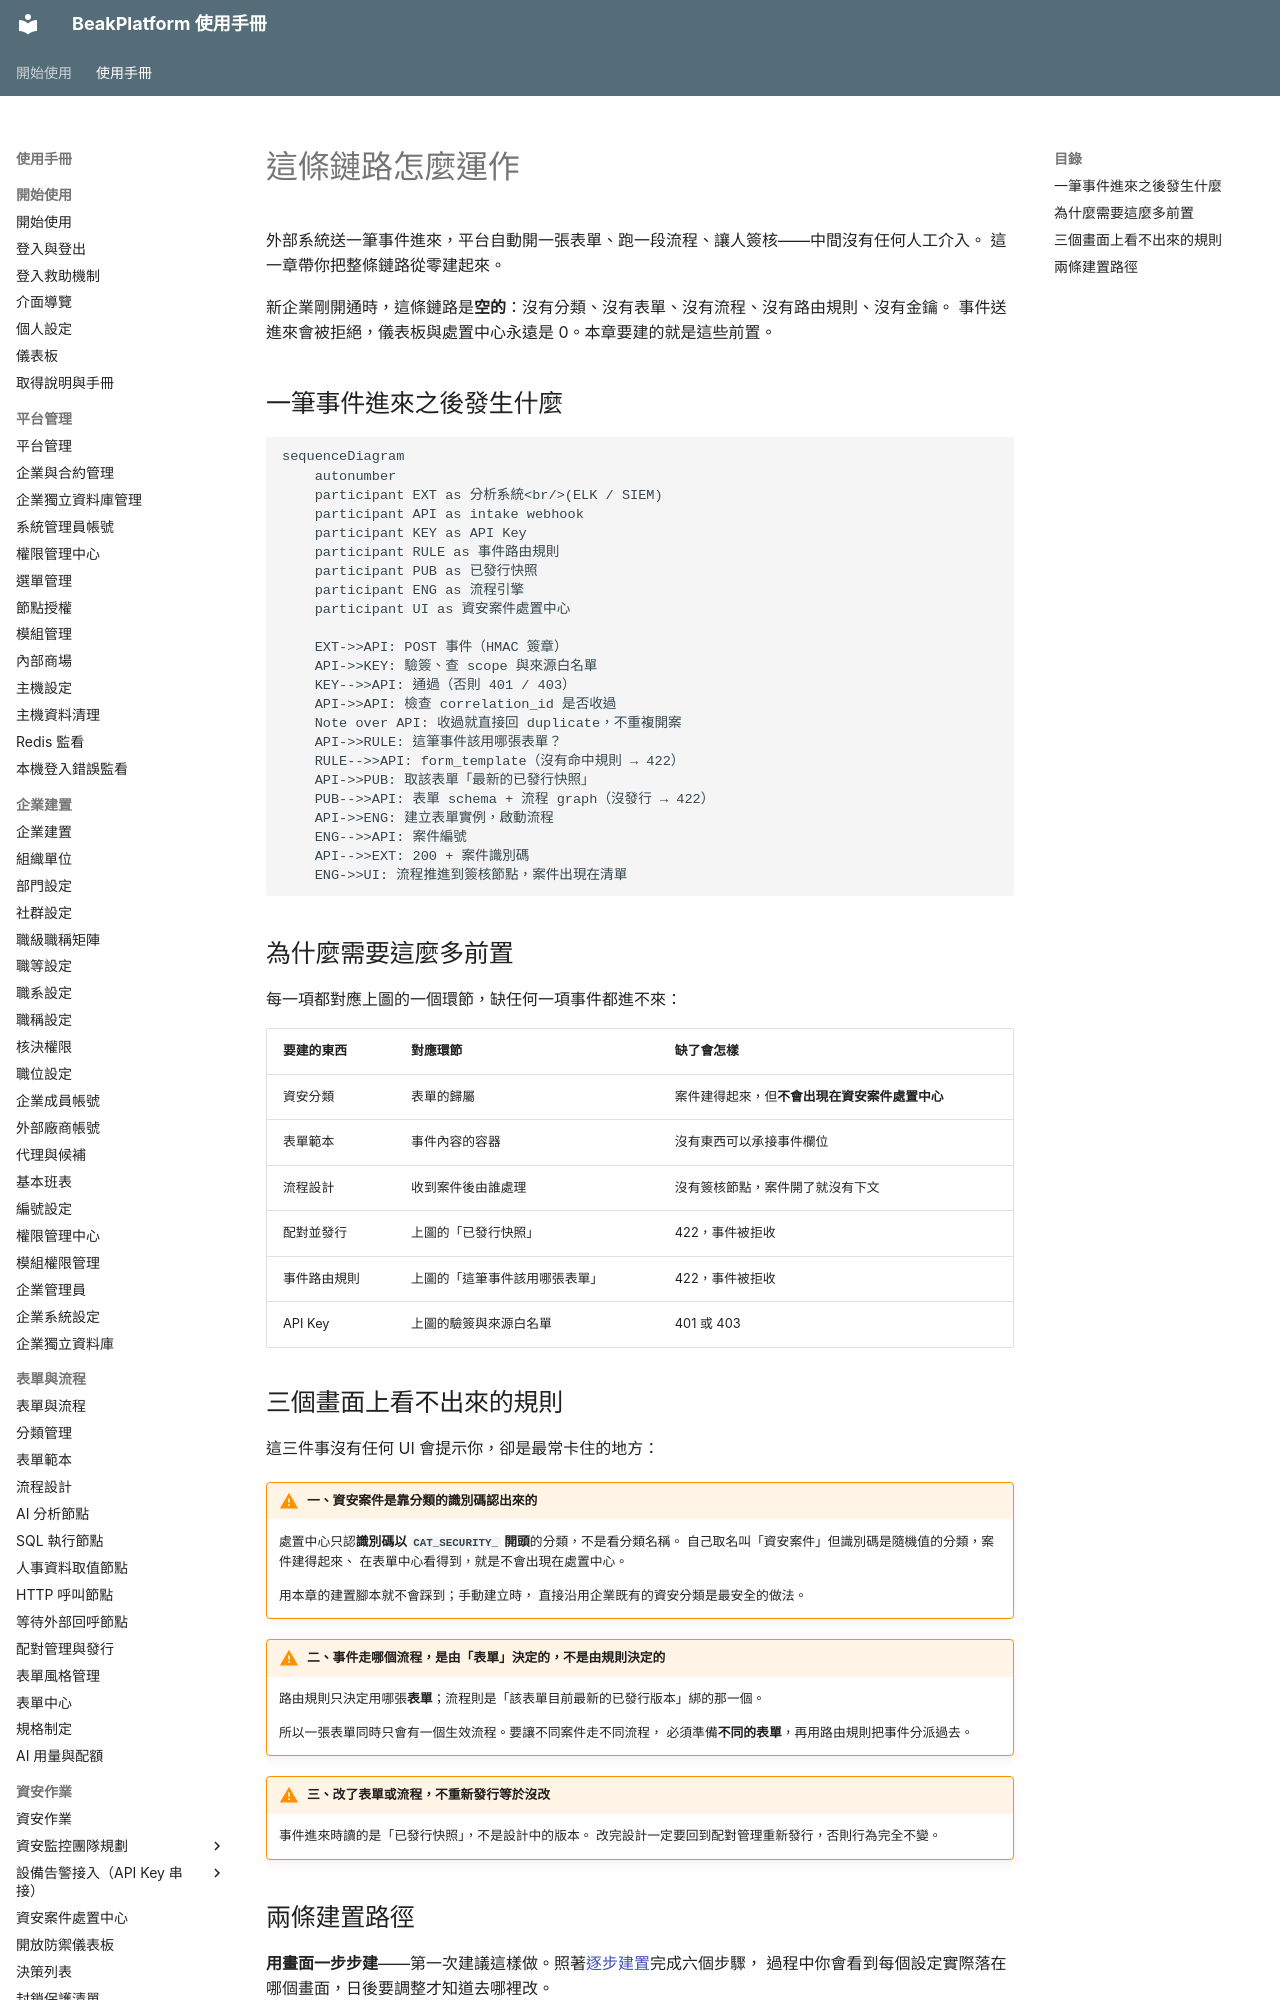

repository: ethan-beakmask/BeakPlatform · page: manual/09_from_zero/01_how_it_works.html · generator: mkdocs

---
title: 這條鏈路怎麼運作
audience: ORG_ADMIN
order: 10
visible_user_types: [ORG_ADMIN]
covers:
  - modules/open_defense/services/intake_service.py
  - modules/open_defense/services/routing_service.py
  - modules/form_workflow/services/workflow_executor.py
---

# 這條鏈路怎麼運作

外部系統送一筆事件進來，平台自動開一張表單、跑一段流程、讓人簽核——中間沒有任何人工介入。
這一章帶你把整條鏈路從零建起來。

新企業剛開通時，這條鏈路是**空的**：沒有分類、沒有表單、沒有流程、沒有路由規則、沒有金鑰。
事件送進來會被拒絕，儀表板與處置中心永遠是 0。本章要建的就是這些前置。

## 一筆事件進來之後發生什麼

```mermaid
sequenceDiagram
    autonumber
    participant EXT as 分析系統<br/>(ELK / SIEM)
    participant API as intake webhook
    participant KEY as API Key
    participant RULE as 事件路由規則
    participant PUB as 已發行快照
    participant ENG as 流程引擎
    participant UI as 資安案件處置中心

    EXT->>API: POST 事件（HMAC 簽章）
    API->>KEY: 驗簽、查 scope 與來源白名單
    KEY-->>API: 通過（否則 401 / 403）
    API->>API: 檢查 correlation_id 是否收過
    Note over API: 收過就直接回 duplicate，不重複開案
    API->>RULE: 這筆事件該用哪張表單？
    RULE-->>API: form_template（沒有命中規則 → 422）
    API->>PUB: 取該表單「最新的已發行快照」
    PUB-->>API: 表單 schema + 流程 graph（沒發行 → 422）
    API->>ENG: 建立表單實例，啟動流程
    ENG-->>API: 案件編號
    API-->>EXT: 200 + 案件識別碼
    ENG->>UI: 流程推進到簽核節點，案件出現在清單
```

## 為什麼需要這麼多前置

每一項都對應上圖的一個環節，缺任何一項事件都進不來：

| 要建的東西 | 對應環節 | 缺了會怎樣 |
|---|---|---|
| 資安分類 | 表單的歸屬 | 案件建得起來，但**不會出現在資安案件處置中心** |
| 表單範本 | 事件內容的容器 | 沒有東西可以承接事件欄位 |
| 流程設計 | 收到案件後由誰處理 | 沒有簽核節點，案件開了就沒有下文 |
| 配對並發行 | 上圖的「已發行快照」 | 422，事件被拒收 |
| 事件路由規則 | 上圖的「這筆事件該用哪張表單」 | 422，事件被拒收 |
| API Key | 上圖的驗簽與來源白名單 | 401 或 403 |
